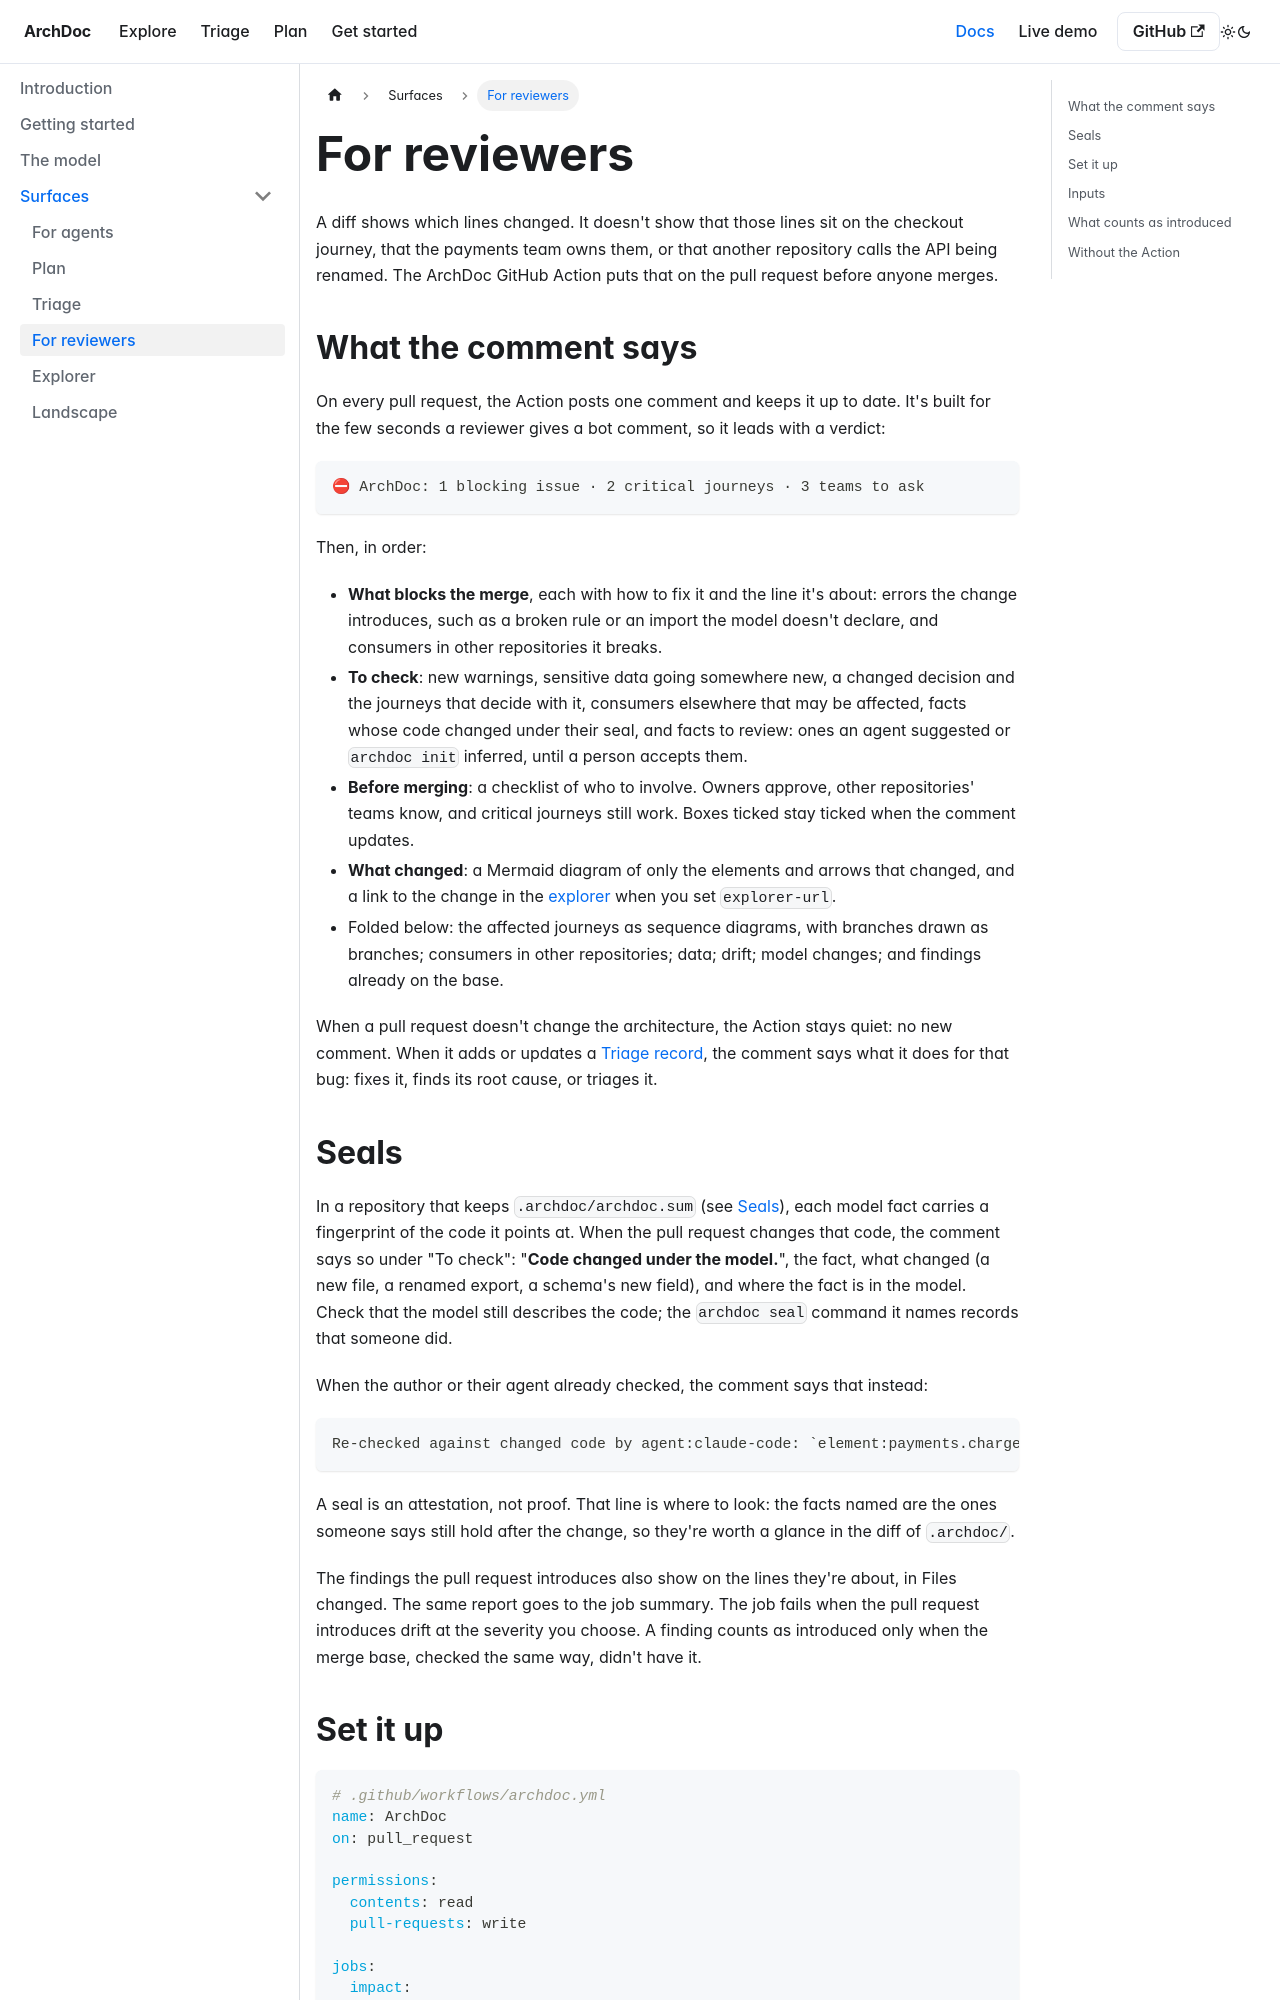

repository: ArchDoc/ArchDoc.github.io · page: docs/reviewers/index.html · generator: docusaurus

---
title: For reviewers
description: The GitHub Action that comments on every pull request with its architectural impact and flags drift.
---

# For reviewers

A diff shows which lines changed. It doesn't show that those lines sit on the checkout journey, that the payments team owns them, or that another repository calls the API being renamed. The ArchDoc GitHub Action puts that on the pull request before anyone merges.

## What the comment says

On every pull request, the Action posts one comment and keeps it up to date. It's built for the few seconds a reviewer gives a bot comment, so it leads with a verdict:

```
⛔ ArchDoc: 1 blocking issue · 2 critical journeys · 3 teams to ask
```

Then, in order:

- **What blocks the merge**, each with how to fix it and the line it's about: errors the change introduces, such as a broken rule or an import the model doesn't declare, and consumers in other repositories it breaks.
- **To check**: new warnings, sensitive data going somewhere new, a changed decision and the journeys that decide with it, consumers elsewhere that may be affected, facts whose code changed under their seal, and facts to review: ones an agent suggested or `archdoc init` inferred, until a person accepts them.
- **Before merging**: a checklist of who to involve. Owners approve, other repositories' teams know, and critical journeys still work. Boxes ticked stay ticked when the comment updates.
- **What changed**: a Mermaid diagram of only the elements and arrows that changed, and a link to the change in the [explorer](./explorer.md) when you set `explorer-url`.
- Folded below: the affected journeys as sequence diagrams, with branches drawn as branches; consumers in other repositories; data; drift; model changes; and findings already on the base.

When a pull request doesn't change the architecture, the Action stays quiet: no new comment. When it adds or updates a [Triage record](./triage.md), the comment says what it does for that bug: fixes it, finds its root cause, or triages it.
